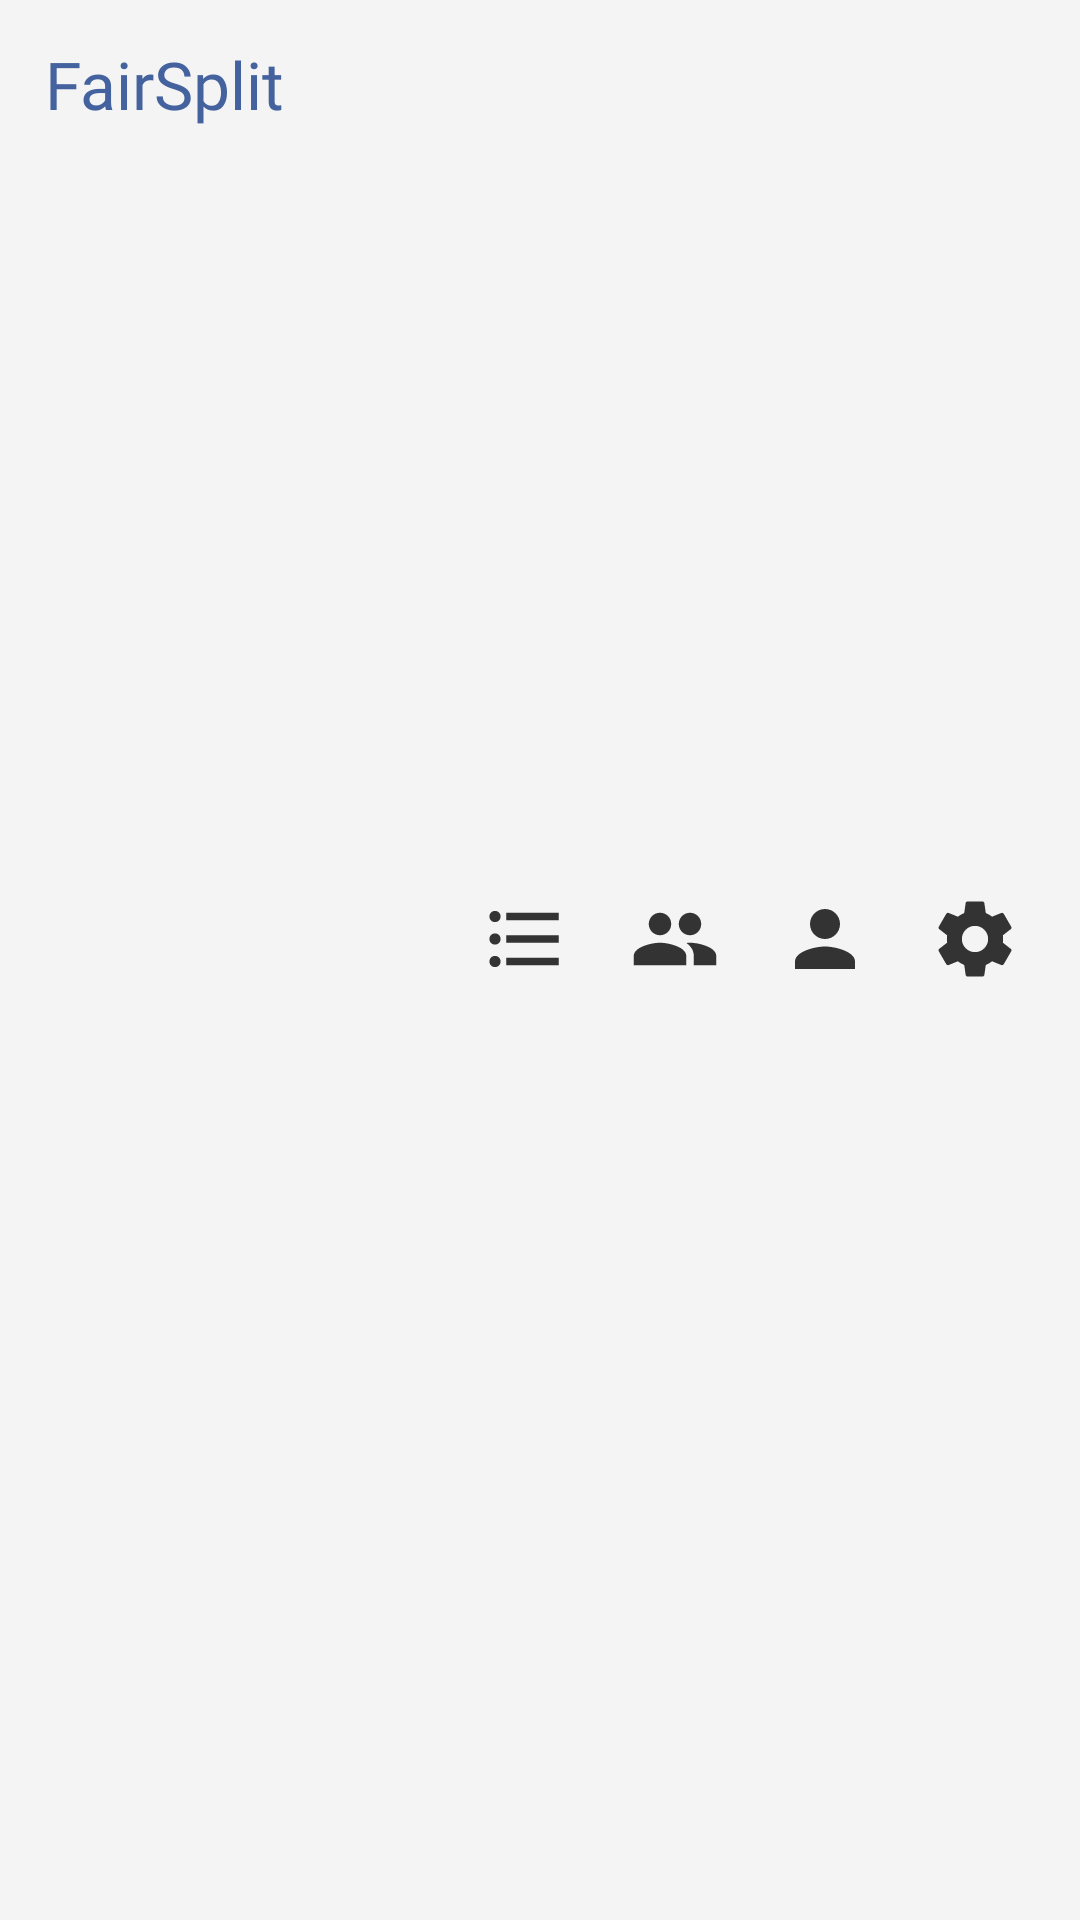

Layout XML and referenced resources for this Android screen:
<!-- AndroidManifest.xml: application theme AppTheme -->
<!-- res/layout/action_bar.xml -->
<?xml version="1.0" encoding="utf-8"?>
<RelativeLayout
    xmlns:android="http://schemas.android.com/apk/res/android"
    android:layout_width="match_parent"
    android:layout_height="?attr/actionBarSize"
    android:layout_gravity="fill_horizontal"
    android:background="@color/toolbar_background">

    <TextView
        android:id="@+id/logo"
        android:layout_width="wrap_content"
        android:layout_height="?attr/actionBarSize"
        android:layout_weight="1"
        android:fontFamily="@font/berkshire_swash"
        android:gravity="center_vertical"
        android:paddingStart="15dp"
        android:text="@string/app_name"
        android:textAlignment="center"
        android:textColor="@color/logo_color"
        android:textSize="22sp"/>

    <LinearLayout
        android:id="@+id/top_expenses_group"
        android:layout_width="50dp"
        android:layout_height="match_parent"
        android:layout_alignParentTop="true"
        android:gravity="center_vertical|center_horizontal"
        android:orientation="vertical"
        android:layout_toLeftOf="@id/top_groups_group">

        <ImageView
            android:id="@+id/action_list_expenses"
            android:layout_width="30dp"
            android:layout_height="30dp"
            android:background="@drawable/ic_format_list_bulleted_black_24dp"
            android:visibility="visible">
        </ImageView>

        <TextView
            android:id="@+id/expenses_title"
            android:layout_width="wrap_content"
            android:layout_height="wrap_content"
            android:text="@string/tabname_expenses"
            android:textSize="10dp"
            android:alpha="0"/>

    </LinearLayout>

    <LinearLayout
        android:id="@+id/top_groups_group"
        android:layout_width="50dp"
        android:layout_height="match_parent"
        android:layout_alignParentTop="true"
        android:gravity="center_vertical|center_horizontal"
        android:orientation="vertical"
        android:layout_toLeftOf="@id/top_users_group">

        <ImageView
            android:id="@+id/action_list_groups"
            android:layout_width="30dp"
            android:layout_height="30dp"
            android:background="@drawable/ic_group_24dp"
            android:visibility="visible">
        </ImageView>

        <TextView
            android:id="@+id/groups_title"
            android:layout_width="wrap_content"
            android:layout_height="wrap_content"
            android:text="@string/tabname_groups"
            android:textSize="10dp"
            android:alpha="0"/>

    </LinearLayout>

    <LinearLayout
        android:id="@+id/top_users_group"
        android:layout_width="50dp"
        android:layout_height="match_parent"
        android:layout_alignParentTop="true"
        android:gravity="center_vertical|center_horizontal"
        android:orientation="vertical"
        android:layout_toLeftOf="@id/top_settings_group">

        <ImageView
            android:id="@+id/action_list_users"
            android:layout_width="30dp"
            android:layout_height="30dp"
            android:background="@drawable/ic_person_24dp"
            android:visibility="visible">
        </ImageView>

        <TextView
            android:id="@+id/users_title"
            android:layout_width="wrap_content"
            android:layout_height="wrap_content"
            android:text="@string/tabname_users"
            android:textSize="10dp"
            android:alpha="0"/>

    </LinearLayout>

    <LinearLayout
        android:id="@+id/top_settings_group"
        android:layout_width="50dp"
        android:layout_height="match_parent"
        android:layout_alignParentEnd="true"
        android:layout_alignParentTop="true"
        android:layout_marginEnd="10dp"
        android:gravity="center_vertical|center_horizontal"
        android:orientation="vertical">

        <ImageView
            android:id="@+id/action_list_settings"
            android:layout_width="30dp"
            android:layout_height="30dp"
            android:background="@drawable/ic_settings_24dp"
            android:visibility="visible">
        </ImageView>

        <TextView
            android:id="@+id/settings_title"
            android:layout_width="wrap_content"
            android:layout_height="wrap_content"
            android:alpha="0"
            android:text="@string/tabname_settings"
            android:textSize="10dp"/>

    </LinearLayout>

</RelativeLayout>
<!-- resources referenced by this layout -->
<resources>
  <color name="logo_color">#44629e</color>
  <color name="toolbar_background">#fff4f4f4</color>
  <!-- drawable ic_format_list_bulleted_black_24dp (drawable) -->
  <vector xmlns:android="http://schemas.android.com/apk/res/android"
          android:width="24dp"
          android:height="24dp"
          android:viewportWidth="24.0"
          android:viewportHeight="24.0">
      <path
          android:fillColor="@color/top_menu_button"
          android:pathData="M4,10.5c-0.83,0 -1.5,0.67 -1.5,1.5s0.67,1.5 1.5,1.5 1.5,-0.67 1.5,-1.5 -0.67,-1.5 -1.5,-1.5zM4,4.5c-0.83,0 -1.5,0.67 -1.5,1.5S3.17,7.5 4,7.5 5.5,6.83 5.5,6 4.83,4.5 4,4.5zM4,16.5c-0.83,0 -1.5,0.68 -1.5,1.5s0.68,1.5 1.5,1.5 1.5,-0.68 1.5,-1.5 -0.67,-1.5 -1.5,-1.5zM7,19h14v-2L7,17v2zM7,13h14v-2L7,11v2zM7,5v2h14L21,5L7,5z"/>
  </vector>
  <!-- drawable ic_group_24dp (drawable) -->
  <vector xmlns:android="http://schemas.android.com/apk/res/android"
          android:width="24dp"
          android:height="24dp"
          android:viewportWidth="24.0"
          android:viewportHeight="24.0">
      <path
          android:fillColor="@color/top_menu_button"
          android:pathData="M16,11c1.66,0 2.99,-1.34 2.99,-3S17.66,5 16,5c-1.66,0 -3,1.34 -3,3s1.34,3 3,3zM8,11c1.66,0 2.99,-1.34 2.99,-3S9.66,5 8,5C6.34,5 5,6.34 5,8s1.34,3 3,3zM8,13c-2.33,0 -7,1.17 -7,3.5L1,19h14v-2.5c0,-2.33 -4.67,-3.5 -7,-3.5zM16,13c-0.29,0 -0.62,0.02 -0.97,0.05 1.16,0.84 1.97,1.97 1.97,3.45L17,19h6v-2.5c0,-2.33 -4.67,-3.5 -7,-3.5z"/>
  </vector>
  <!-- drawable ic_person_24dp (drawable) -->
  <vector xmlns:android="http://schemas.android.com/apk/res/android"
          android:width="24dp"
          android:height="24dp"
          android:viewportWidth="24.0"
          android:viewportHeight="24.0">
      <path
          android:fillColor="@color/top_menu_button"
          android:pathData="M12,12c2.21,0 4,-1.79 4,-4s-1.79,-4 -4,-4 -4,1.79 -4,4 1.79,4 4,4zM12,14c-2.67,0 -8,1.34 -8,4v2h16v-2c0,-2.66 -5.33,-4 -8,-4z"/>
  </vector>
  <!-- drawable ic_settings_24dp (drawable) -->
  <vector xmlns:android="http://schemas.android.com/apk/res/android"
          android:width="24dp"
          android:height="24dp"
          android:viewportWidth="24.0"
          android:viewportHeight="24.0">
      <path
          android:fillColor="@color/top_menu_button"
          android:pathData="M19.43,12.98c0.04,-0.32 0.07,-0.64 0.07,-0.98s-0.03,-0.66 -0.07,-0.98l2.11,-1.65c0.19,-0.15 0.24,-0.42 0.12,-0.64l-2,-3.46c-0.12,-0.22 -0.39,-0.3 -0.61,-0.22l-2.49,1c-0.52,-0.4 -1.08,-0.73 -1.69,-0.98l-0.38,-2.65C14.46,2.18 14.25,2 14,2h-4c-0.25,0 -0.46,0.18 -0.49,0.42l-0.38,2.65c-0.61,0.25 -1.17,0.59 -1.69,0.98l-2.49,-1c-0.23,-0.09 -0.49,0 -0.61,0.22l-2,3.46c-0.13,0.22 -0.07,0.49 0.12,0.64l2.11,1.65c-0.04,0.32 -0.07,0.65 -0.07,0.98s0.03,0.66 0.07,0.98l-2.11,1.65c-0.19,0.15 -0.24,0.42 -0.12,0.64l2,3.46c0.12,0.22 0.39,0.3 0.61,0.22l2.49,-1c0.52,0.4 1.08,0.73 1.69,0.98l0.38,2.65c0.03,0.24 0.24,0.42 0.49,0.42h4c0.25,0 0.46,-0.18 0.49,-0.42l0.38,-2.65c0.61,-0.25 1.17,-0.59 1.69,-0.98l2.49,1c0.23,0.09 0.49,0 0.61,-0.22l2,-3.46c0.12,-0.22 0.07,-0.49 -0.12,-0.64l-2.11,-1.65zM12,15.5c-1.93,0 -3.5,-1.57 -3.5,-3.5s1.57,-3.5 3.5,-3.5 3.5,1.57 3.5,3.5 -1.57,3.5 -3.5,3.5z"/>
  </vector>
  <string name="app_name">FairSplit</string>
  <string name="tabname_expenses">Expenses</string>
  <string name="tabname_groups">Groups</string>
  <string name="tabname_settings">Settings</string>
  <string name="tabname_users">Users</string>
  <style name="AppTheme" parent="Theme.AppCompat.Light">
          
          <item name="colorPrimary">@color/colorPrimary</item>
          <item name="colorPrimaryDark">@color/colorPrimaryDark</item>
          <item name="colorAccent">@color/colorAccent</item>
          <item name="android:statusBarColor">@color/toolbar_background</item>
          <item name="android:windowLightStatusBar">true</item>
      </style>
  <color name="top_menu_button">#333333</color>
  <color name="colorPrimary">#3f51b5</color>
  <color name="colorPrimaryDark">#303F9F</color>
  <color name="colorAccent">#ff4081</color>
</resources>
